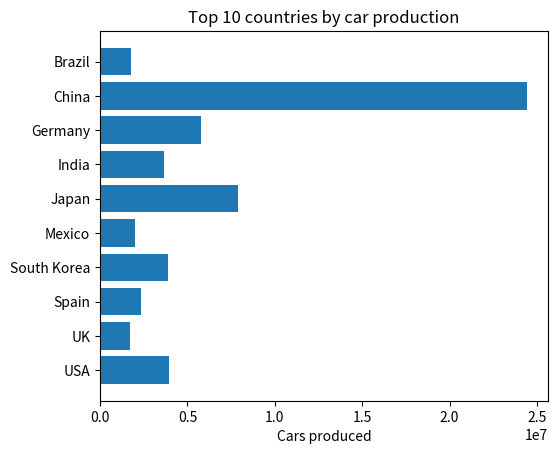

The matplotlib source for this figure:
from dataclasses import dataclass

from matplotlib import pyplot as plt


@dataclass
class CarProduction:
    country: str
    cars_produced: int


def format_car_productions(
    car_productions: list[CarProduction],
) -> tuple[list[str], list[int]]:
    sorted_productions = sorted(
        car_productions, key=lambda car_production: car_production.country, reverse=True
    )

    country_names = [car_production.country for car_production in sorted_productions]
    cars_produced = [
        car_production.cars_produced for car_production in sorted_productions
    ]

    return country_names, cars_produced


def plot_car_productions(country_names: list[str], cars_produced: list[int]) -> None:
    plt.barh(country_names, cars_produced)  # type: ignore

    plt.title("Top 10 countries by car production")
    plt.xlabel("Cars produced")
    plt.subplots_adjust(left=0.2)

    plt.show()


def main() -> None:
    car_productions = [
        CarProduction("China", 24_420_744),
        CarProduction("Japan", 7_873_886),
        CarProduction("Germany", 5_746_808),
        CarProduction("USA", 3_934_357),
        CarProduction("South Korea", 3_859_991),
        CarProduction("India", 3_677_605),
        CarProduction("Spain", 2_354_117),
        CarProduction("Mexico", 1_993_168),
        CarProduction("Brazil", 1_778_464),
        CarProduction("UK", 1_722_698),
    ]

    formatted_productions = format_car_productions(car_productions)
    plot_car_productions(*formatted_productions)


if __name__ == "__main__":
    main()
